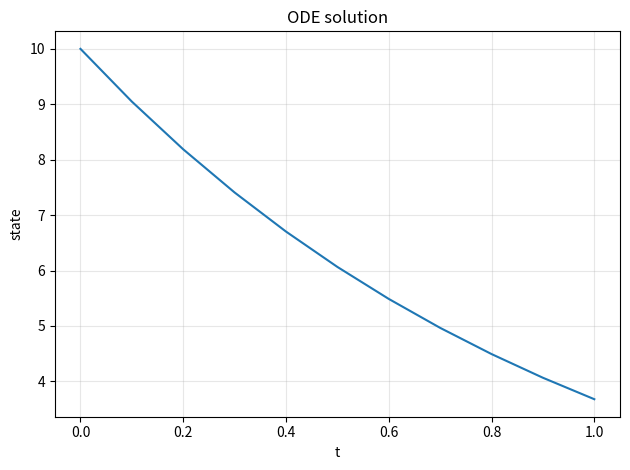

Reproduce this figure in Python.
"""A small SciPy-based solver for first-order ordinary differential equations."""

from collections.abc import Callable, Sequence

import matplotlib.pyplot as plt
from scipy.integrate import solve_ivp


State = list[float]
Derivative = Callable[[float, Sequence[float]], Sequence[float]]


def solve_ode(
    derivative: Derivative,
    t_span: tuple[float, float],
    initial_state: Sequence[float],
    step_size: float,
) -> tuple[list[float], list[State]]:
    """Solve y'(t) = derivative(t, y) with SciPy's adaptive RK45 method."""
    start, end = t_span
    if end <= start:
        raise ValueError("t_span must have an increasing start and end")
    if step_size <= 0:
        raise ValueError("step_size must be positive")
    if not initial_state:
        raise ValueError("initial_state must not be empty")

    result = solve_ivp(
        derivative,
        t_span,
        initial_state,
        max_step=step_size,
    )
    if not result.success:
        raise RuntimeError(result.message)

    return result.t.tolist(), result.y.T.tolist()


def plot_solution(times: Sequence[float], states: Sequence[Sequence[float]], output_path: str) -> None:
    """Plot each state variable and save the figure to output_path."""
    figure, axis = plt.subplots()
    state_count = len(states[0])
    for state_index in range(state_count):
        values = [state[state_index] for state in states]
        axis.plot(times, values, label=f"y{state_index + 1}")

    axis.set_xlabel("t")
    axis.set_ylabel("state")
    axis.set_title("ODE solution")
    axis.grid(True, alpha=0.3)
    if state_count > 1:
        axis.legend()
    figure.tight_layout()
    figure.savefig(output_path, dpi=150)
    plt.close(figure)


if __name__ == "__main__":
    # y' = -y, y(0) = 1; the exact solution is y(t) = exp(-t).
    times, states = solve_ode(
        lambda _time, state: [-state[0]],
        t_span=(0.0, 1.0),
        initial_state=[10.0],
        step_size=0.1,
    )
    print(f"y(0) = {states[0][0]:.4f}")
    print(f"y(1) ~= {states[-1][0]:.4f}")
    plot_solution(times, states, "ode_solution.png")
    print("Plot saved to ode_solution.png")
